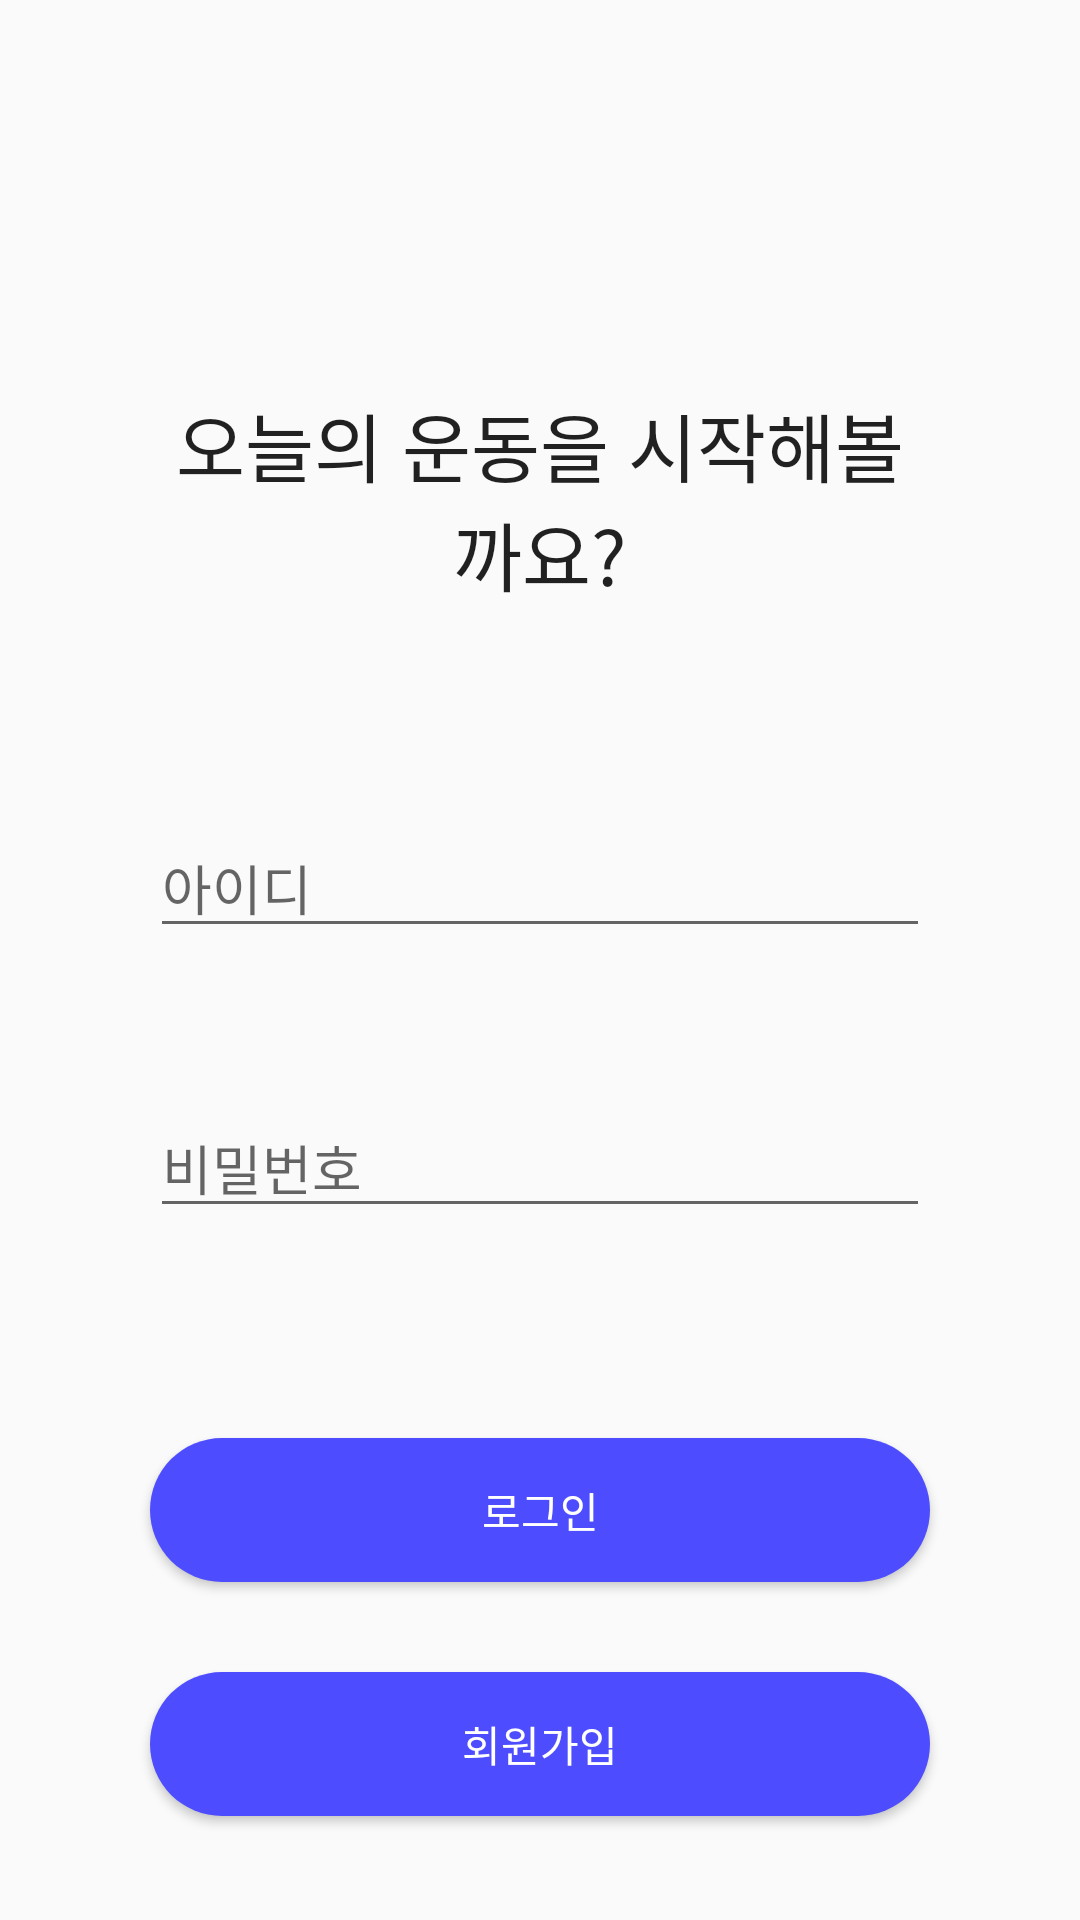

This screen was rendered from an Android layout file. Write that file and the resources it references.
<!-- AndroidManifest.xml: application theme Theme.GURU2024 -->
<!-- res/layout/activity_login.xml -->
<?xml version="1.0" encoding="utf-8"?>
<androidx.constraintlayout.widget.ConstraintLayout xmlns:android="http://schemas.android.com/apk/res/android"
    xmlns:app="http://schemas.android.com/apk/res-auto"
    xmlns:tools="http://schemas.android.com/tools"
    android:id="@+id/login"
    android:layout_width="match_parent"
    android:layout_height="match_parent"
    tools:context=".LoginActivity">

    <TextView
        android:id="@+id/loginInfo"
        android:layout_width="0dp"
        android:layout_height="wrap_content"
        android:layout_marginTop="130dp"
        android:layout_marginStart="50dp"
        android:layout_marginEnd="50dp"
        android:text="오늘의 운동을 시작해볼까요?"
        android:textSize="25dp"
        android:textAppearance="@style/TextAppearance.AppCompat.Large"
        app:layout_constraintStart_toStartOf="parent"
        app:layout_constraintEnd_toEndOf="parent"
        app:layout_constraintTop_toTopOf="parent"
        android:gravity="center" />

    <EditText
        android:id="@+id/loginId"
        android:layout_width="0dp"
        android:layout_height="wrap_content"
        android:layout_marginTop="70dp"
        android:layout_marginStart="50dp"
        android:layout_marginEnd="50dp"
        android:ems="10"
        android:hint="아이디"
        android:inputType="text"
        app:layout_constraintStart_toStartOf="parent"
        app:layout_constraintEnd_toEndOf="parent"
        app:layout_constraintTop_toBottomOf="@+id/loginInfo" />

    <EditText
        android:id="@+id/loginPw"
        android:layout_width="0dp"
        android:layout_height="wrap_content"
        android:layout_marginTop="50dp"
        android:layout_marginStart="50dp"
        android:layout_marginEnd="50dp"
        android:ems="10"
        android:hint="비밀번호"
        android:inputType="textPassword"
        app:layout_constraintTop_toBottomOf="@+id/loginId"
        app:layout_constraintStart_toStartOf="parent"
        app:layout_constraintEnd_toEndOf="parent" />

    <Button
        android:id="@+id/btnLogin"
        android:layout_width="0dp"
        android:layout_height="wrap_content"
        android:background="@drawable/blue_round"
        android:layout_marginStart="50dp"
        android:layout_marginEnd="50dp"
        android:layout_marginTop="70dp"
        android:text="로그인"
        android:textColor="@color/white"
        app:layout_constraintTop_toBottomOf="@+id/loginPw"
        app:layout_constraintStart_toStartOf="parent"
        app:layout_constraintEnd_toEndOf="parent" />

    <Button
        android:id="@+id/btnSignUp"
        android:layout_width="0dp"
        android:layout_height="wrap_content"
        android:background="@drawable/blue_round"
        android:layout_marginStart="50dp"
        android:layout_marginEnd="50dp"
        android:layout_marginTop="30dp"
        android:text="회원가입"
        android:textColor="@color/white"
        app:layout_constraintTop_toBottomOf="@+id/btnLogin"
        app:layout_constraintStart_toStartOf="parent"
        app:layout_constraintEnd_toEndOf="parent" />

</androidx.constraintlayout.widget.ConstraintLayout>
<!-- resources referenced by this layout -->
<resources>
  <color name="white">#FFFFFFFF</color>
  <!-- drawable blue_round (drawable) -->
  <?xml version="1.0" encoding="utf-8"?>
  <shape xmlns:android="http://schemas.android.com/apk/res/android"
      android:shape="rectangle">
      <solid android:color="@color/app_blue" />
      <corners android:radius="25dp"/>
  </shape>
  <style name="Theme.GURU2024" parent="Base.Theme.GURU2024" />
  <color name="app_blue">#4d4dff</color>
  <style name="Base.Theme.GURU2024" parent="Theme.AppCompat.Light.NoActionBar">
          
          
      </style>
</resources>
